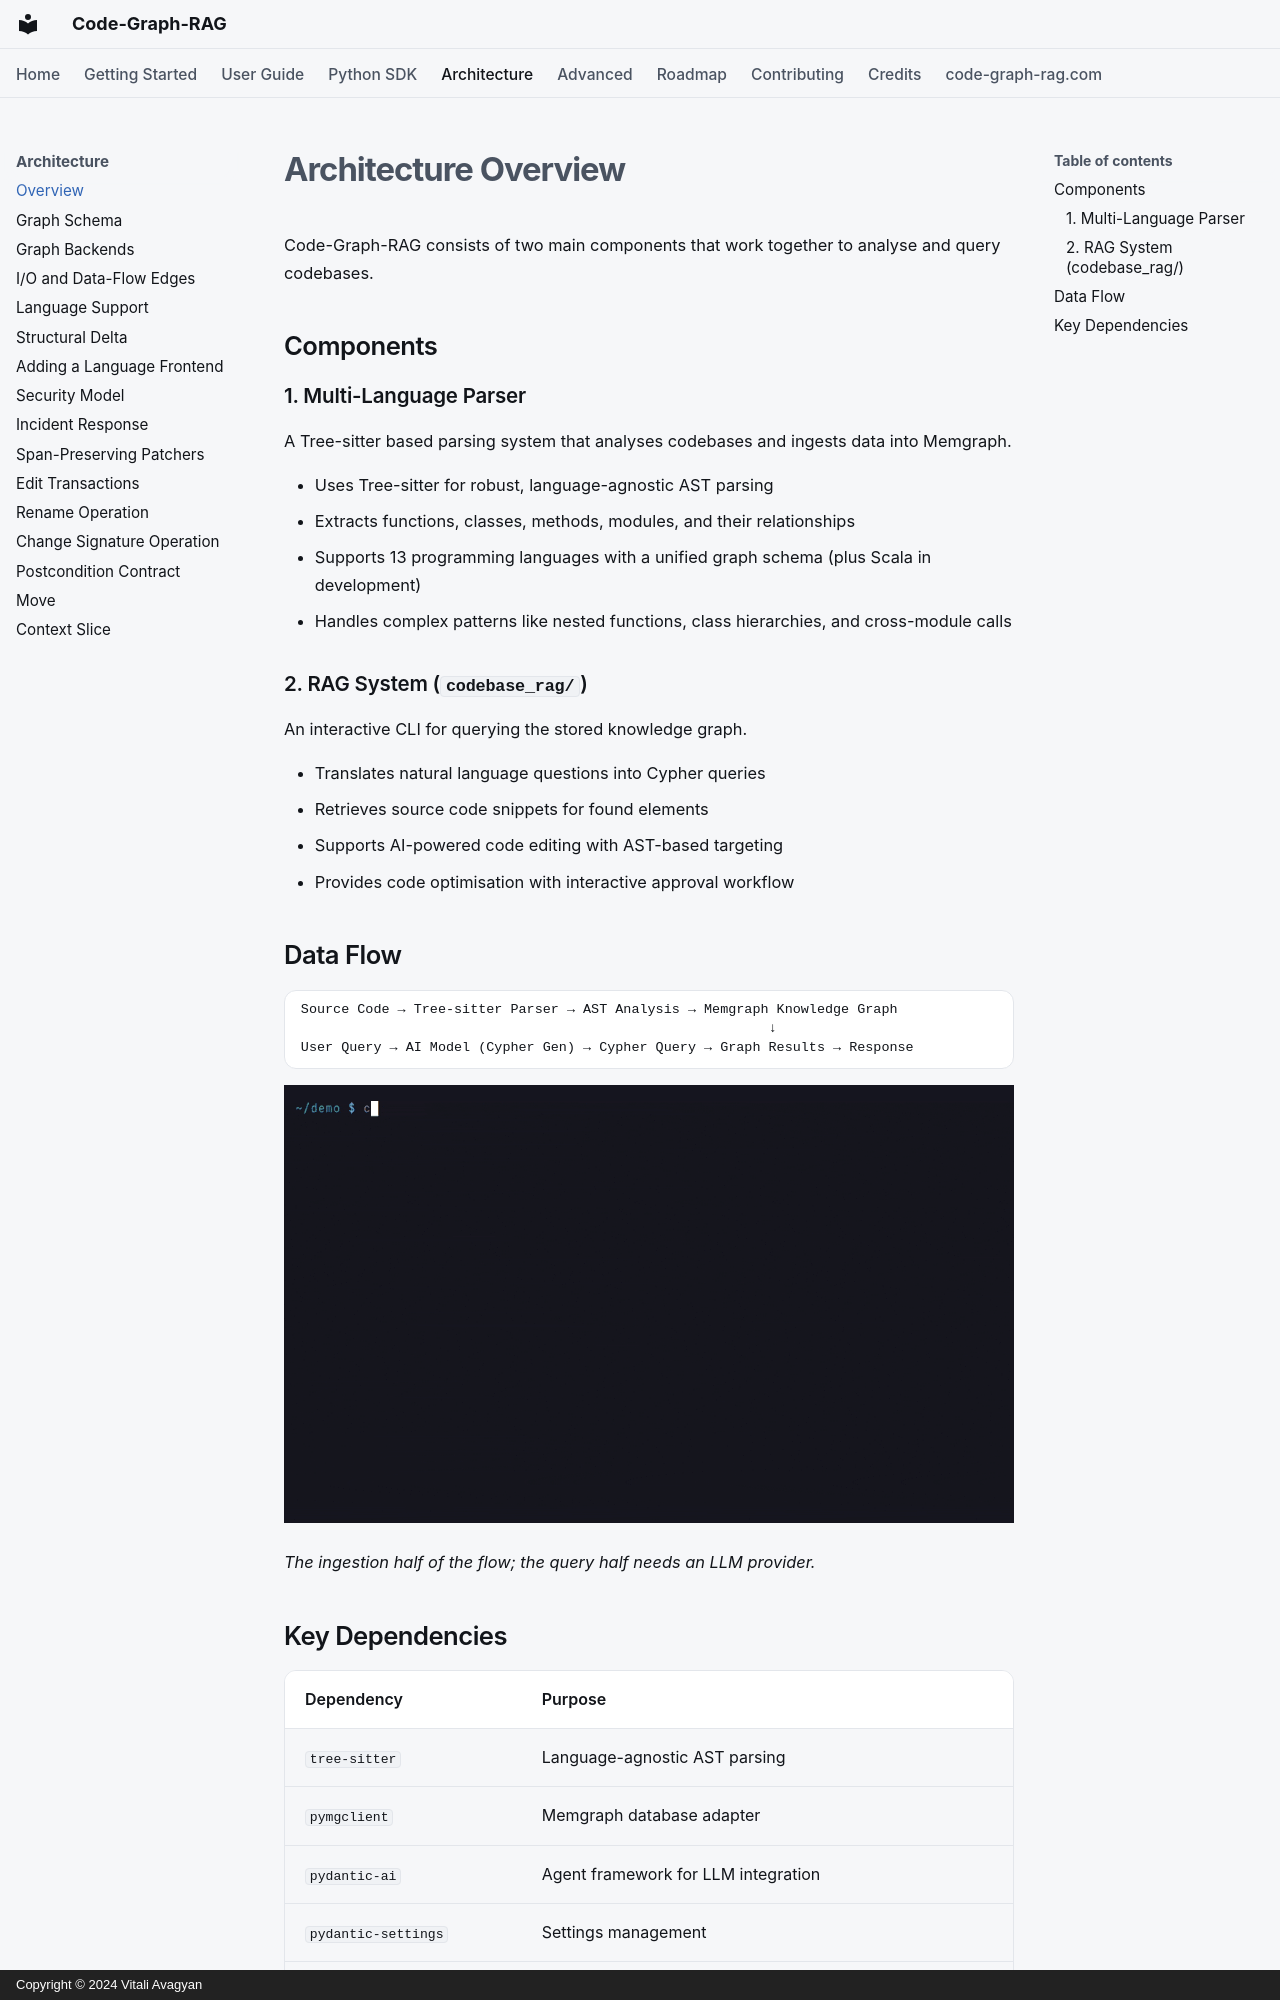

repository: vitali87/code-graph-rag · page: architecture/overview/index.html · generator: mkdocs · copyright: Copyright © 2024 Vitali Avagyan

---
description: "Architecture overview of Code-Graph-RAG's two-component system for codebase analysis."
---

# Architecture Overview

Code-Graph-RAG consists of two main components that work together to analyse and query codebases.

## Components

### 1. Multi-Language Parser

A Tree-sitter based parsing system that analyses codebases and ingests data into Memgraph.

- Uses Tree-sitter for robust, language-agnostic AST parsing
- Extracts functions, classes, methods, modules, and their relationships
- Supports 13 programming languages with a unified graph schema (plus Scala in development)
- Handles complex patterns like nested functions, class hierarchies, and cross-module calls

### 2. RAG System (`codebase_rag/`)

An interactive CLI for querying the stored knowledge graph.

- Translates natural language questions into Cypher queries
- Retrieves source code snippets for found elements
- Supports AI-powered code editing with AST-based targeting
- Provides code optimisation with interactive approval workflow

## Data Flow

```
Source Code → Tree-sitter Parser → AST Analysis → Memgraph Knowledge Graph
                                                          ↓
User Query → AI Model (Cypher Gen) → Cypher Query → Graph Results → Response
```

![cgr start --update-graph running the parser passes over pallets/jinja into Memgraph, then cgr stats counting the stored nodes and relationships](../assets/demos/overview-data-flow.gif)

*The ingestion half of the flow; the query half needs an LLM provider.*
